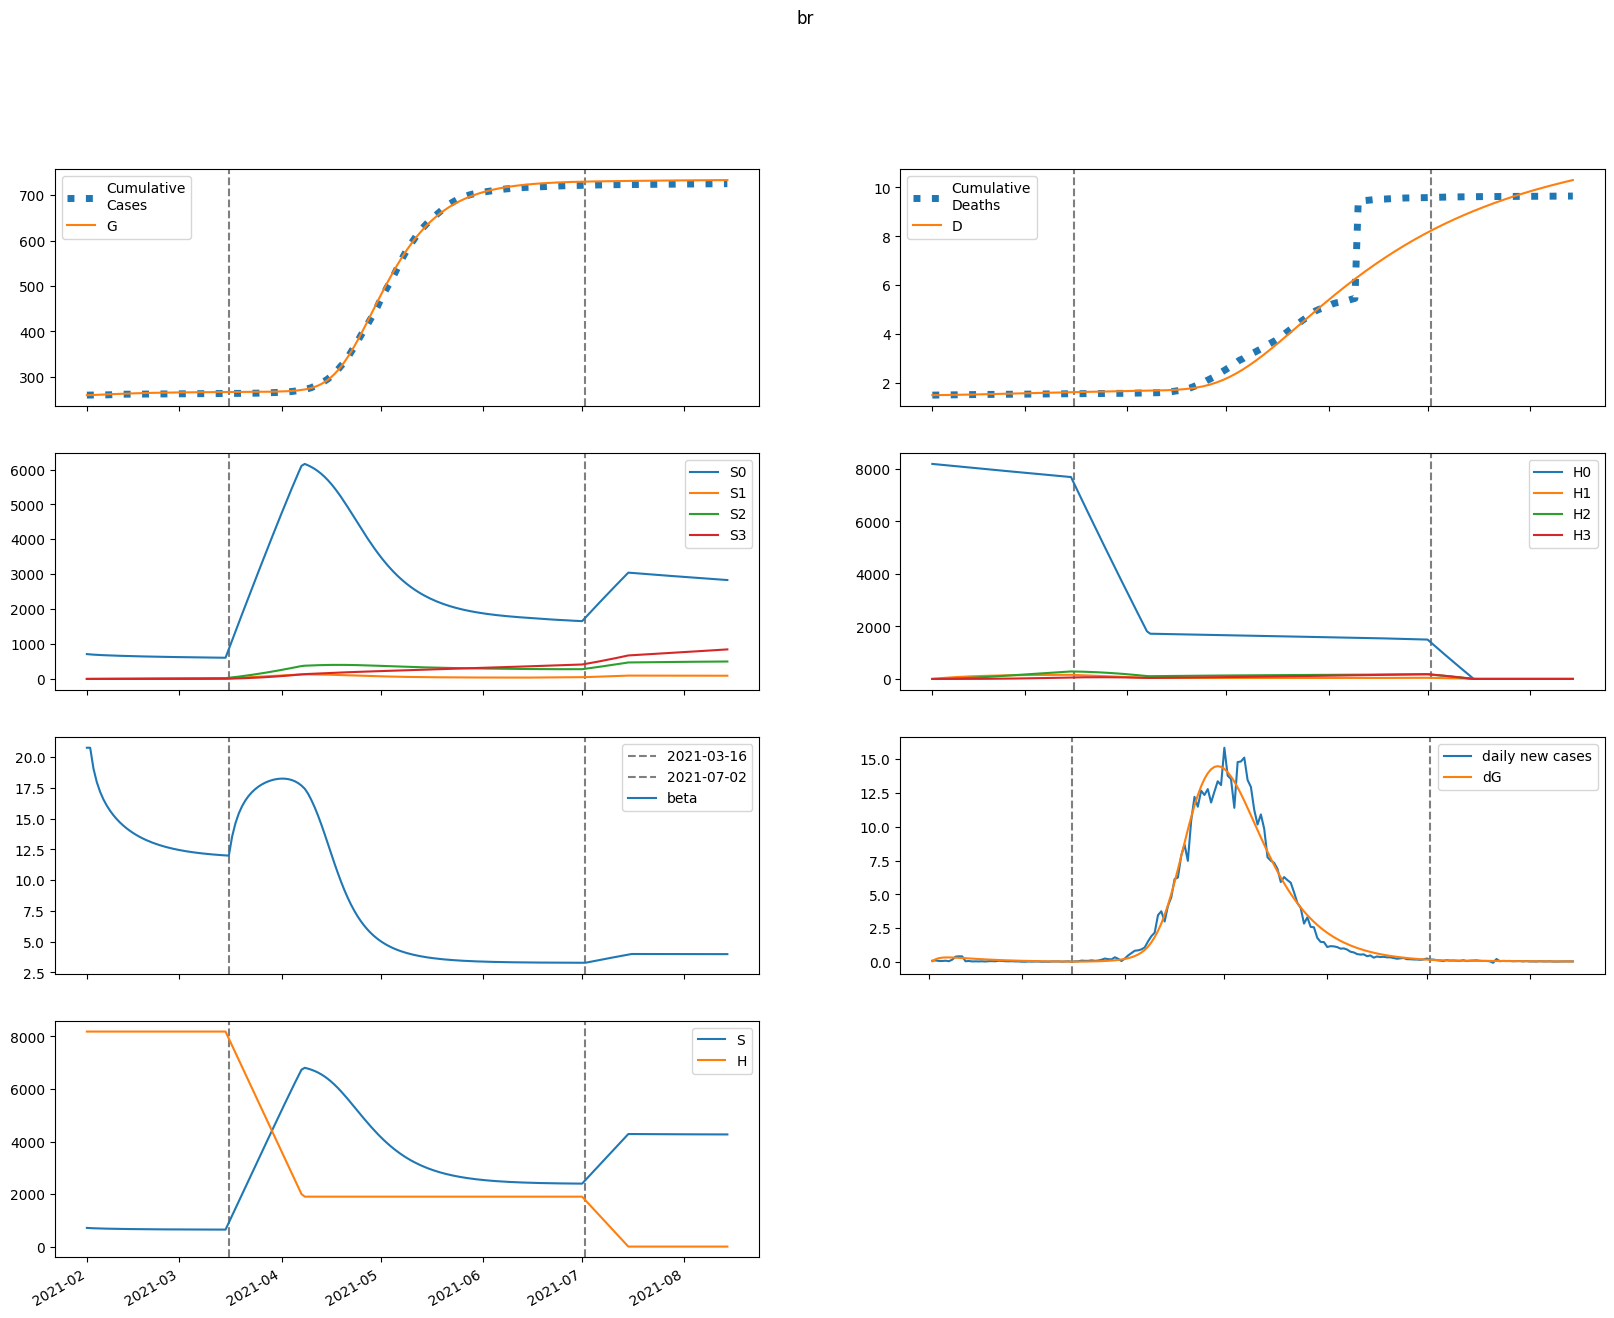

The data file committed next to this chart (first rows):
series, 2021-02-01, 2021-02-02, 2021-02-03, 2021-02-04, 2021-02-05, 2021-02-06, 2021-02-07, 2021-02-08, 2021-02-09, 2021-02-10, 2021-02-11, 2021-02-12, 2021-02-13, 2021-02-14, 2021-02-15, 2021-02-16, 2021-02-17, 2021-02-18, 2021-02-19, 2021-02-20, 2021-02-21, 2021-02-22, 2021-02-23
S, 711459, 703639, 697820, 693156, 689229, 685807, 682757, 679996, 677472, 675147, 672998, 671004, 669153, 667430, 665827, 664334, 662944, 661649, 660443, 659321, 658275, 657301, 656395
E, 2886, 10124, 13900, 15758, 16505, 16595, 16295, 15767, 15110, 14384, 13630, 12873, 12126, 11401, 10703, 10036, 9400, 8798, 8228, 7690, 7184, 6707, 6260
I, 5637, 3756, 2672, 2039, 1663, 1431, 1281, 1177, 1097, 1032, 973.6, 919.9, 869.1, 820.4, 773.4, 728.2, 684.8, 643.2, 603.5, 565.7, 529.8, 495.8, 463.6
A, 49452, 41377, 36018, 32275, 29519, 27377, 25624, 24122, 22785, 21561, 20419, 19339, 18309, 17323, 16377, 15469, 14598, 13763, 12965, 12201, 11473, 10780, 10121
IH, 0.0, 813.3, 1339, 1699, 1961, 2163, 2327, 2467, 2589, 2698, 2795, 2881, 2958, 3027, 3087, 3139, 3183, 3220, 3251, 3275, 3294, 3307, 3315
IN, 1127, 2073, 2491, 2624, 2609, 2522, 2402, 2271, 2141, 2016, 1897, 1786, 1683, 1586, 1494, 1408, 1327, 1250, 1178, 1109, 1043, 981.2, 922.3
D, 1501, 1501, 1502, 1503, 1505, 1507, 1509, 1511, 1514, 1516, 1519, 1522, 1525, 1528, 1531, 1534, 1537, 1540, 1543, 1547, 1550, 1553, 1556
R, 0.0, 8779, 16321, 23008, 29073, 34661, 39866, 44750, 49355, 53708, 57831, 61737, 65440, 68948, 72270, 75415, 78388, 81198, 83851, 86354, 88714, 90937, 93029
G, 259563, 259623, 259832, 260119, 260444, 260785, 261128, 261465, 261790, 262102, 262399, 262681, 262947, 263197, 263433, 263654, 263861, 264055, 264237, 264407, 264566, 264714, 264853
H, 8187182, 8187182, 8187182, 8187182, 8187182, 8187182, 8187182, 8187182, 8187182, 8187182, 8187182, 8187182, 8187182, 8187182, 8187182, 8187182, 8187182, 8187182, 8187182, 8187182, 8187182, 8187182, 8187182
S0, 711459, 702583, 695728, 690041, 685101, 680677, 676631, 672881, 669374, 666073, 662952, 659992, 657177, 654496, 651938, 649493, 647155, 644914, 642765, 640701, 638717, 636807, 634966
E0, 2886, 10124, 13891, 15737, 16471, 16549, 16238, 15699, 15032, 14299, 13538, 12774, 12023, 11294, 10594, 9924, 9288, 8685, 8116, 7579, 7074, 6599, 6154
I0, 5637, 3756, 2672, 2039, 1662, 1430, 1280, 1174, 1094, 1028, 969.5, 915.4, 864.1, 814.9, 767.7, 722.2, 678.5, 636.8, 596.9, 559.1, 523.1, 489.1, 457.1
A0, 49452, 41377, 36018, 32273, 29514, 27367, 25608, 24098, 22753, 21521, 20370, 19281, 18244, 17250, 16298, 15384, 14507, 13668, 12865, 12099, 11369, 10674, 10014
IH0, 0.0, 813.3, 1339, 1699, 1961, 2163, 2327, 2467, 2589, 2697, 2793, 2879, 2955, 3023, 3082, 3134, 3177, 3214, 3244, 3267, 3285, 3297, 3304
IN0, 1127, 2073, 2491, 2624, 2609, 2522, 2401, 2271, 2140, 2014, 1895, 1784, 1680, 1582, 1490, 1404, 1322, 1245, 1172, 1102, 1037, 974.4, 915.3
D0, 1501, 1501, 1502, 1503, 1505, 1507, 1509, 1511, 1514, 1516, 1519, 1522, 1525, 1528, 1531, 1534, 1537, 1540, 1543, 1547, 1550, 1553, 1556
R0, 0.0, 8779, 16321, 23008, 29073, 34660, 39863, 44745, 49345, 53692, 57807, 61705, 65397, 68893, 72203, 75332, 78290, 81083, 83719, 86204, 88544, 90748, 92821
G0, 259563, 259623, 259832, 260119, 260444, 260784, 261126, 261461, 261785, 262096, 262391, 262671, 262935, 263183, 263416, 263635, 263840, 264032, 264211, 264379, 264535, 264682, 264818
H0, 8187182, 8174901, 8162639, 8150395, 8138169, 8125962, 8113773, 8101602, 8089450, 8077316, 8065200, 8053102, 8041022, 8028961, 8016917, 8004892, 7992885, 7980895, 7968924, 7956971, 7945035, 7933118, 7921218
S1, 0.0, 1055, 2017, 2897, 3704, 4445, 5126, 5751, 6326, 6855, 7341, 7787, 8198, 8576, 8924, 9244, 9537, 9808, 10056, 10284, 10494, 10686, 10863
E1, 0.0, 0.0, 8.729, 20.45, 32.74, 44.53, 55.32, 64.9, 73.18, 80.15, 85.85, 90.32, 93.65, 95.93, 97.26, 97.73, 97.46, 96.53, 95.04, 93.09, 90.75, 88.09, 85.19
I1, 0.0, 0.0, 0.0, 0.1803, 0.5406, 1.031, 1.596, 2.189, 2.776, 3.332, 3.84, 4.291, 4.679, 5.003, 5.262, 5.459, 5.598, 5.684, 5.721, 5.715, 5.67, 5.592, 5.487
A1, 0.0, 0.0, 0.0, 1.582, 5.011, 10.07, 16.39, 23.56, 31.23, 39.06, 46.79, 54.21, 61.15, 67.48, 73.13, 78.04, 82.18, 85.55, 88.17, 90.06, 91.27, 91.84, 91.84
IH1, 0.0, 0.0, 0.0, 0.0, 0.02601, 0.1035, 0.2502, 0.4755, 0.7821, 1.168, 1.626, 2.148, 2.726, 3.348, 4.006, 4.687, 5.384, 6.088, 6.791, 7.485, 8.165, 8.826, 9.462
IN1, 0.0, 0.0, 0.0, 0.0, 0.03606, 0.1384, 0.3222, 0.5894, 0.9323, 1.337, 1.788, 2.268, 2.761, 3.253, 3.729, 4.181, 4.6, 4.978, 5.314, 5.602, 5.843, 6.036, 6.182
D1, 0.0, 0.0, 0.0, 0.0, 0.0, 2.6009161494886065e-05, 0.0001295, 0.0003797, 0.0008552, 0.001637, 0.002805, 0.004431, 0.006579, 0.009305, 0.01265, 0.01666, 0.02135, 0.02673, 0.03282, 0.03961, 0.04709, 0.05526, 0.06409
R1, 0.0, 0.0, 0.0, 0.0, 0.2749, 1.152, 2.928, 5.833, 10.03, 15.63, 22.65, 31.1, 40.93, 52.06, 64.38, 77.76, 92.09, 107.2, 123, 139.3, 156, 173, 190.1
G1, 0.0, 0.0, 0.0, 0.1803, 0.6026, 1.279, 2.199, 3.341, 4.682, 6.193, 7.849, 9.622, 11.49, 13.42, 15.4, 17.41, 19.43, 21.44, 23.44, 25.4, 27.32, 29.2, 31.02
H1, 0.0, 12281, 23666, 34219, 44001, 53065, 61464, 69244, 76451, 83124, 89302, 95022, 100314, 105210, 109739, 113926, 117795, 121371, 124673, 127721, 130533, 133127, 135518
S2, 0.0, 0.0, 74.77, 216.8, 419.6, 677.1, 984.1, 1336, 1727, 2155, 2615, 3104, 3619, 4157, 4715, 5291, 5883, 6489, 7107, 7735, 8372, 9016, 9667
E2, 0.0, 0.0, 0.0, 0.1749, 0.5697, 1.184, 2, 2.99, 4.125, 5.37, 6.693, 8.06, 9.441, 10.81, 12.14, 13.4, 14.6, 15.7, 16.7, 17.59, 18.37, 19.03, 19.59
I2, 0.0, 0.0, 0.0, 0.0, 0.003612, 0.01413, 0.03372, 0.06342, 0.1033, 0.153, 0.2112, 0.2767, 0.3479, 0.4231, 0.5007, 0.579, 0.6565, 0.732, 0.8042, 0.8722, 0.9352, 0.9926, 1.044
A2, 0.0, 0.0, 0.0, 0.0, 0.03169, 0.1294, 0.3214, 0.6278, 1.06, 1.623, 2.314, 3.124, 4.041, 5.049, 6.13, 7.263, 8.429, 9.608, 10.78, 11.93, 13.04, 14.1, 15.1
IH2, 0.0, 0.0, 0.0, 0.0, 0.0, 0.0005211, 0.00255, 0.007366, 0.01637, 0.03097, 0.05243, 0.08189, 0.1202, 0.1681, 0.2259, 0.2938, 0.3716, 0.4592, 0.5559, 0.6612, 0.7743, 0.8942, 1.02
IN2, 0.0, 0.0, 0.0, 0.0, 0.0, 0.0007225, 0.003433, 0.009625, 0.02076, 0.03808, 0.06254, 0.09471, 0.1348, 0.1827, 0.2379, 0.2997, 0.3672, 0.4394, 0.515, 0.5929, 0.6719, 0.7507, 0.8283
D2, 0.0, 0.0, 0.0, 0.0, 0.0, 0.0, 5.211224521789148e-07, 3.071322448760273e-06, 1.0437381169943125e-05, 2.6809931129098955e-05, 5.77755117917639e-05, 0.0001102, 0.0001921, 0.0003123, 0.0004805, 0.0007064, 0.001, 0.001372, 0.001831, 0.002387, 0.003048, 0.003822, 0.004717
R2, 0.0, 0.0, 0.0, 0.0, 0.0, 0.005509, 0.02813, 0.08461, 0.1954, 0.3834, 0.6724, 1.086, 1.646, 2.372, 3.283, 4.391, 5.707, 7.238, 8.988, 10.96, 13.14, 15.53, 18.12
G2, 0.0, 0.0, 0.0, 0.0, 0.003612, 0.01538, 0.03983, 0.08114, 0.1429, 0.2281, 0.339, 0.4772, 0.6437, 0.8387, 1.062, 1.313, 1.589, 1.891, 2.215, 2.56, 2.923, 3.303, 3.696
H2, 0.0, 0.0, 877.2, 2557, 4971, 8055, 11749, 16000, 20755, 25969, 31597, 37600, 43939, 50581, 57494, 64648, 72016, 79573, 87295, 95161, 103151, 111247, 119431
S3, 0.0, 0.0, 0.0, 0.888, 3.463, 8.446, 16.49, 28.17, 44.03, 64.54, 90.12, 121.2, 158, 201, 250.3, 306.3, 369.1, 438.9, 516, 600.4, 692.2, 791.6, 898.7
E3, 0.0, 0.0, 0.0, 0.0, 0.001006, 0.004243, 0.0109, 0.02205, 0.03855, 0.06103, 0.0899, 0.1253, 0.1671, 0.215, 0.2686, 0.3272, 0.39, 0.4564, 0.5254, 0.5961, 0.6678, 0.7397, 0.8108
I3, 0.0, 0.0, 0.0, 0.0, 0.0, 2.078857541177875e-05, 0.0001013, 0.0002916, 0.0006466, 0.00122, 0.002061, 0.003208, 0.004691, 0.006527, 0.008721, 0.01127, 0.01415, 0.01733, 0.02079, 0.02449, 0.02837, 0.0324, 0.03652
A3, 0.0, 0.0, 0.0, 0.0, 0.0, 0.0001824, 0.0009194, 0.002735, 0.006255, 0.01215, 0.0211, 0.03372, 0.05055, 0.07204, 0.09847, 0.13, 0.1667, 0.2084, 0.2548, 0.3057, 0.3606, 0.4189, 0.4801
IH3, 0.0, 0.0, 0.0, 0.0, 0.0, 0.0, 2.9990233637842358e-06, 1.7550636375463535e-05, 5.928152228103575e-05, 0.0001514, 0.0003245, 0.0006156, 0.001066, 0.001723, 0.002631, 0.003839, 0.00539, 0.007327, 0.009685, 0.0125, 0.01579, 0.01958, 0.02387
IN3, 0.0, 0.0, 0.0, 0.0, 0.0, 0.0, 4.15771508235575e-06, 2.3742058713536925e-05, 7.824174855069643e-05, 0.000195, 0.0004076, 0.0007541, 0.001274, 0.002007, 0.00299, 0.004252, 0.005821, 0.007712, 0.009937, 0.01249, 0.01538, 0.01858, 0.02206
D3, 0.0, 0.0, 0.0, 0.0, 0.0, 0.0, 0.0, 2.999023363784236e-09, 2.0549659739247772e-08, 7.983118202028352e-08, 2.3125476290986384e-07, 5.557845900040034e-07, 1.1713414648472767e-06, 2.237834345530275e-06, 3.960535366558924e-06, 6.591668562756405e-06, 1.0430215005867961e-05, 1.582004270201949e-05, 2.314654687238631e-05, 3.283203641634131e-05, 4.5330128641186395e-05, 6.111942096654054e-05, 8.069669979077397e-05
R3, 0.0, 0.0, 0.0, 0.0, 0.0, 0.0, 3.1703185889706674e-05, 0.0001923, 0.0006719, 0.001773, 0.00392, 0.007659, 0.01365, 0.02267, 0.03555, 0.05319, 0.07655, 0.1066, 0.1442, 0.1903, 0.2456, 0.3111, 0.3873
G3, 0.0, 0.0, 0.0, 0.0, 0.0, 2.078857541177875e-05, 0.0001084, 0.0003336, 0.000789, 0.001585, 0.002846, 0.004703, 0.00729, 0.01074, 0.01518, 0.02073, 0.02749, 0.03554, 0.04497, 0.05582, 0.06813, 0.08193, 0.09721
H3, 0.0, 0.0, 0.0, 10.44, 40.89, 100.1, 196, 335.8, 526.3, 773.4, 1083, 1459, 1906, 2429, 3032, 3716, 4486, 5343, 6290, 7329, 8462, 9690, 11015
beta, 20.77, 20.77, 19.08, 17.98, 17.19, 16.58, 16.08, 15.66, 15.3, 14.98, 14.7, 14.45, 14.23, 14.02, 13.84, 13.67, 13.52, 13.39, 13.26, 13.15, 13.04, 12.94, 12.85
